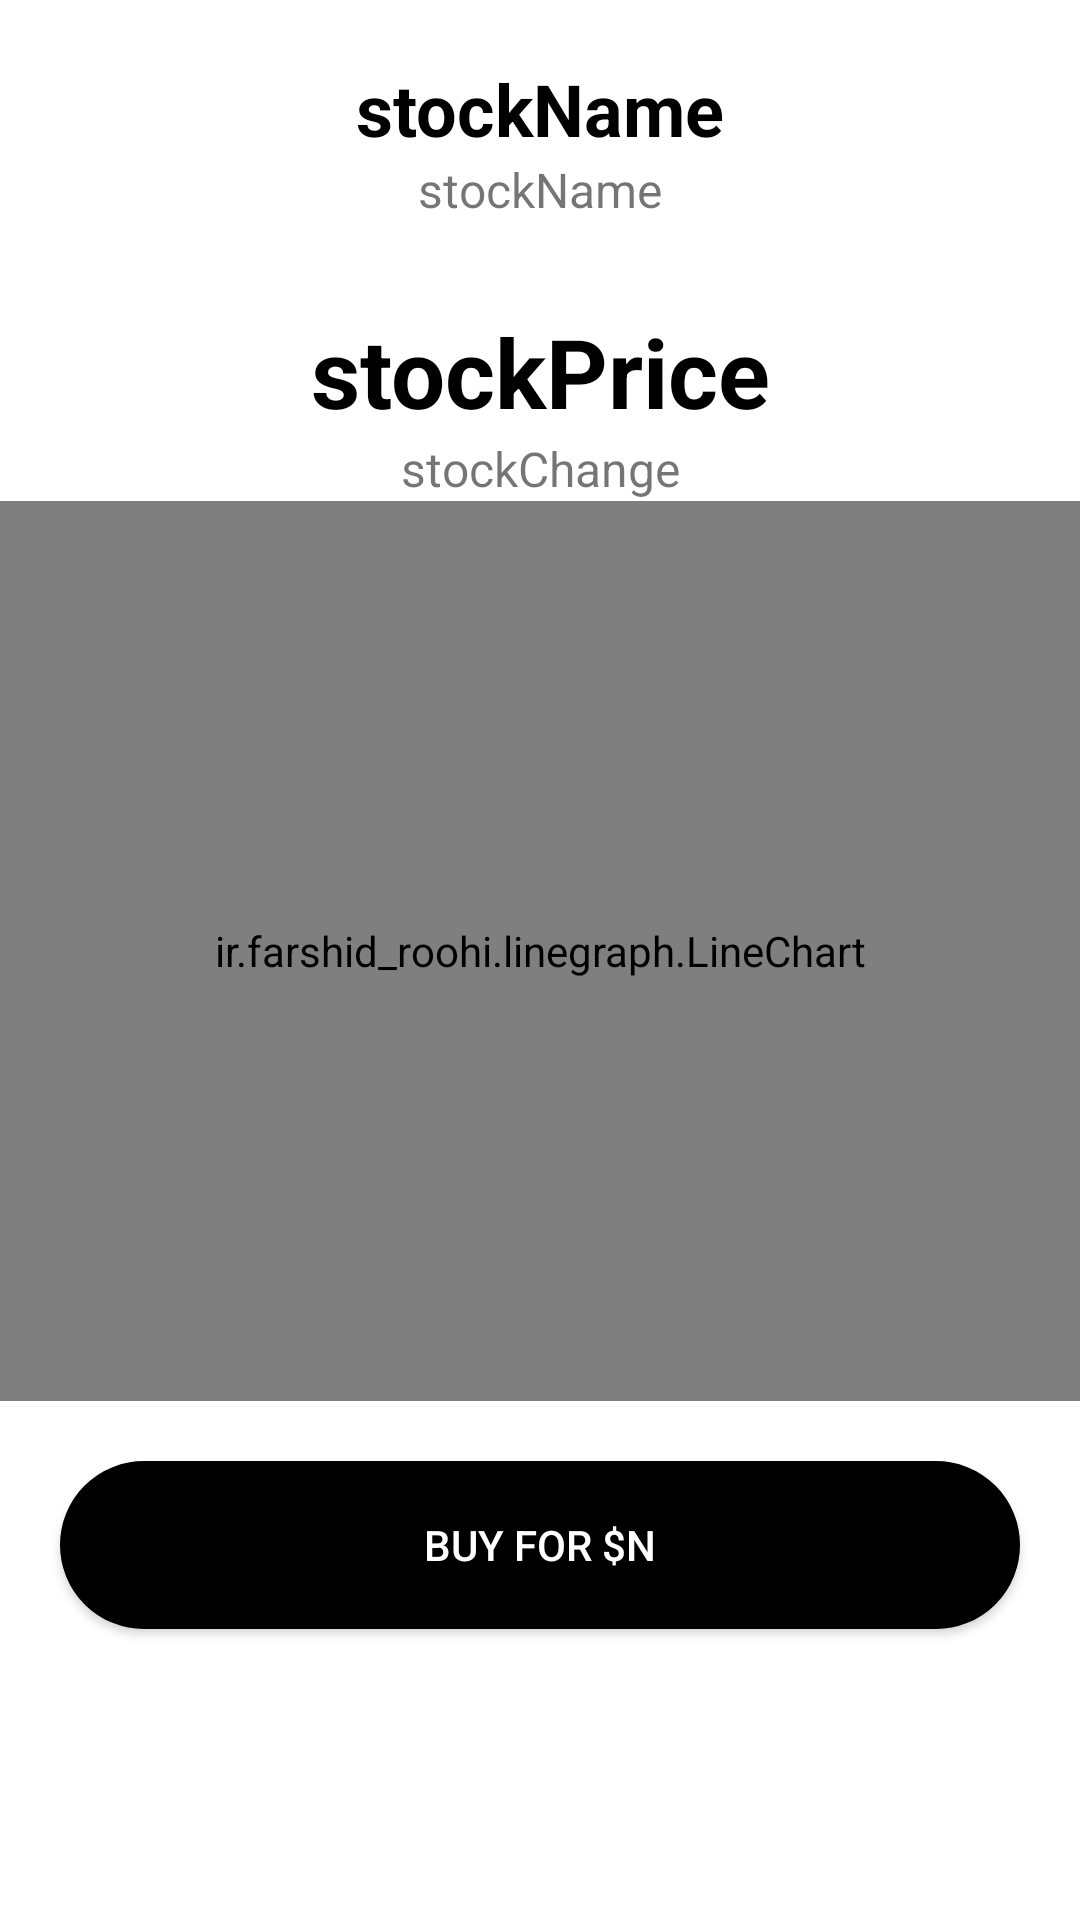

This screen was rendered from an Android layout file. Write that file and the resources it references.
<!-- AndroidManifest.xml: fallback theme Theme.MaterialComponents.DayNight.NoActionBar -->
<!-- res/layout/activity_info.xml -->
<?xml version="1.0" encoding="utf-8"?>
<androidx.constraintlayout.widget.ConstraintLayout xmlns:android="http://schemas.android.com/apk/res/android"
    xmlns:app="http://schemas.android.com/apk/res-auto"
    xmlns:tools="http://schemas.android.com/tools"
    android:layout_width="match_parent"
    android:layout_height="match_parent"
    tools:context=".InfoActivity">

    <TextView
        android:id="@+id/infoStockName"
        android:layout_width="wrap_content"
        android:layout_height="wrap_content"
        android:layout_marginTop="20dp"
        android:text="stockName"
        android:textColor="@color/black"
        android:textSize="24sp"
        android:textStyle="bold"
        app:layout_constraintEnd_toEndOf="parent"
        app:layout_constraintStart_toStartOf="parent"
        app:layout_constraintTop_toTopOf="parent" />

    <androidx.appcompat.widget.AppCompatButton
        android:layout_width="23dp"
        android:layout_height="20dp"
        android:id="@+id/infoBackButton"
        android:layout_marginTop="26dp"
        android:layout_marginRight="100dp"
        android:background="@android:color/transparent"
        android:foreground="@drawable/ic_baseline_arrow_back_24"
        app:layout_constraintLeft_toLeftOf="parent"
        app:layout_constraintTop_toTopOf="parent"
        app:layout_constraintRight_toLeftOf="@id/infoStockName">
    </androidx.appcompat.widget.AppCompatButton>

    <androidx.appcompat.widget.AppCompatButton
        android:layout_width="20dp"
        android:layout_height="20dp"
        android:id="@+id/infoFavButton"
        android:layout_marginTop="26dp"
        android:layout_marginLeft="100dp"
        android:background="@android:color/transparent"
        android:foreground="@android:drawable/btn_star_big_off"
        app:layout_constraintRight_toRightOf="parent"
        app:layout_constraintTop_toTopOf="parent"
        app:layout_constraintLeft_toRightOf="@id/infoStockName">
    </androidx.appcompat.widget.AppCompatButton>

    <TextView
        android:id="@+id/infoCompanyName"
        android:layout_width="wrap_content"
        android:layout_height="wrap_content"
        android:text="stockName"
        android:textSize="16sp"
        app:layout_constraintEnd_toEndOf="parent"
        app:layout_constraintStart_toStartOf="parent"
        app:layout_constraintTop_toBottomOf="@id/infoStockName" />


    <TextView
        android:id="@+id/infoStockPrice"
        android:layout_width="wrap_content"
        android:layout_height="wrap_content"
        android:layout_marginTop="50dp"
        android:text="stockPrice"
        android:textColor="@color/black"
        android:textSize="32sp"
        android:textStyle="bold"
        app:layout_constraintEnd_toEndOf="parent"
        app:layout_constraintStart_toStartOf="parent"
        app:layout_constraintTop_toBottomOf="@id/infoStockName" />

    <TextView
        android:id="@+id/infoStockChange"
        android:layout_width="wrap_content"
        android:layout_height="wrap_content"
        android:text="stockChange"
        android:textSize="16sp"
        app:layout_constraintEnd_toEndOf="parent"
        app:layout_constraintStart_toStartOf="parent"
        app:layout_constraintTop_toBottomOf="@id/infoStockPrice" />

    <ir.farshid_roohi.linegraph.LineChart
        android:id="@+id/graph"
        android:layout_width="match_parent"
        android:layout_height="300dp"
        android:orientation="vertical"
        app:chart_padding_bottom="35dp"
        app:chart_padding_left="20dp"
        app:chart_padding_right="20dp"
        app:chart_padding_top="20dp"
        app:chart_line_color="#32FFFFFF"
        app:chart_bg_color="#FF2B4A83"
        app:layout_constraintLeft_toLeftOf="parent"
        app:layout_constraintRight_toRightOf="parent"
        app:layout_constraintTop_toBottomOf="@id/infoStockChange"
        />

    <androidx.appcompat.widget.AppCompatButton
        android:id="@+id/infoBuyButton"
        android:layout_width="match_parent"
        android:layout_height="56dp"
        android:layout_marginLeft="20dp"
        android:layout_marginTop="20dp"
        android:layout_marginRight="20dp"
        android:text="Buy for $n"
        android:textColor="@color/white"
        android:background="@drawable/buy_stock"
        app:layout_constraintEnd_toEndOf="parent"
        app:layout_constraintStart_toStartOf="parent"
        app:layout_constraintTop_toBottomOf="@id/graph" />
</androidx.constraintlayout.widget.ConstraintLayout>
<!-- resources referenced by this layout -->
<resources>
  <!-- drawable buy_stock (drawable) -->
  <?xml version="1.0" encoding="utf-8"?>
  <shape xmlns:android="http://schemas.android.com/apk/res/android" android:shape="rectangle">
      <corners
          android:topLeftRadius="100dp"
          android:topRightRadius="100dp"
          android:bottomRightRadius="100dp"
          android:bottomLeftRadius="100dp">
      </corners>
      <stroke
          android:width="1dp"
          android:color="@color/black">
      </stroke>
      <solid
          android:color="@color/black">
      </solid>
  </shape>
  <!-- not gathered from this repository: default colours our renderer supplied (Android Studio template values) -->
  <color name="black">#FF000000</color>
  <color name="white">#FFFFFFFF</color>
</resources>
